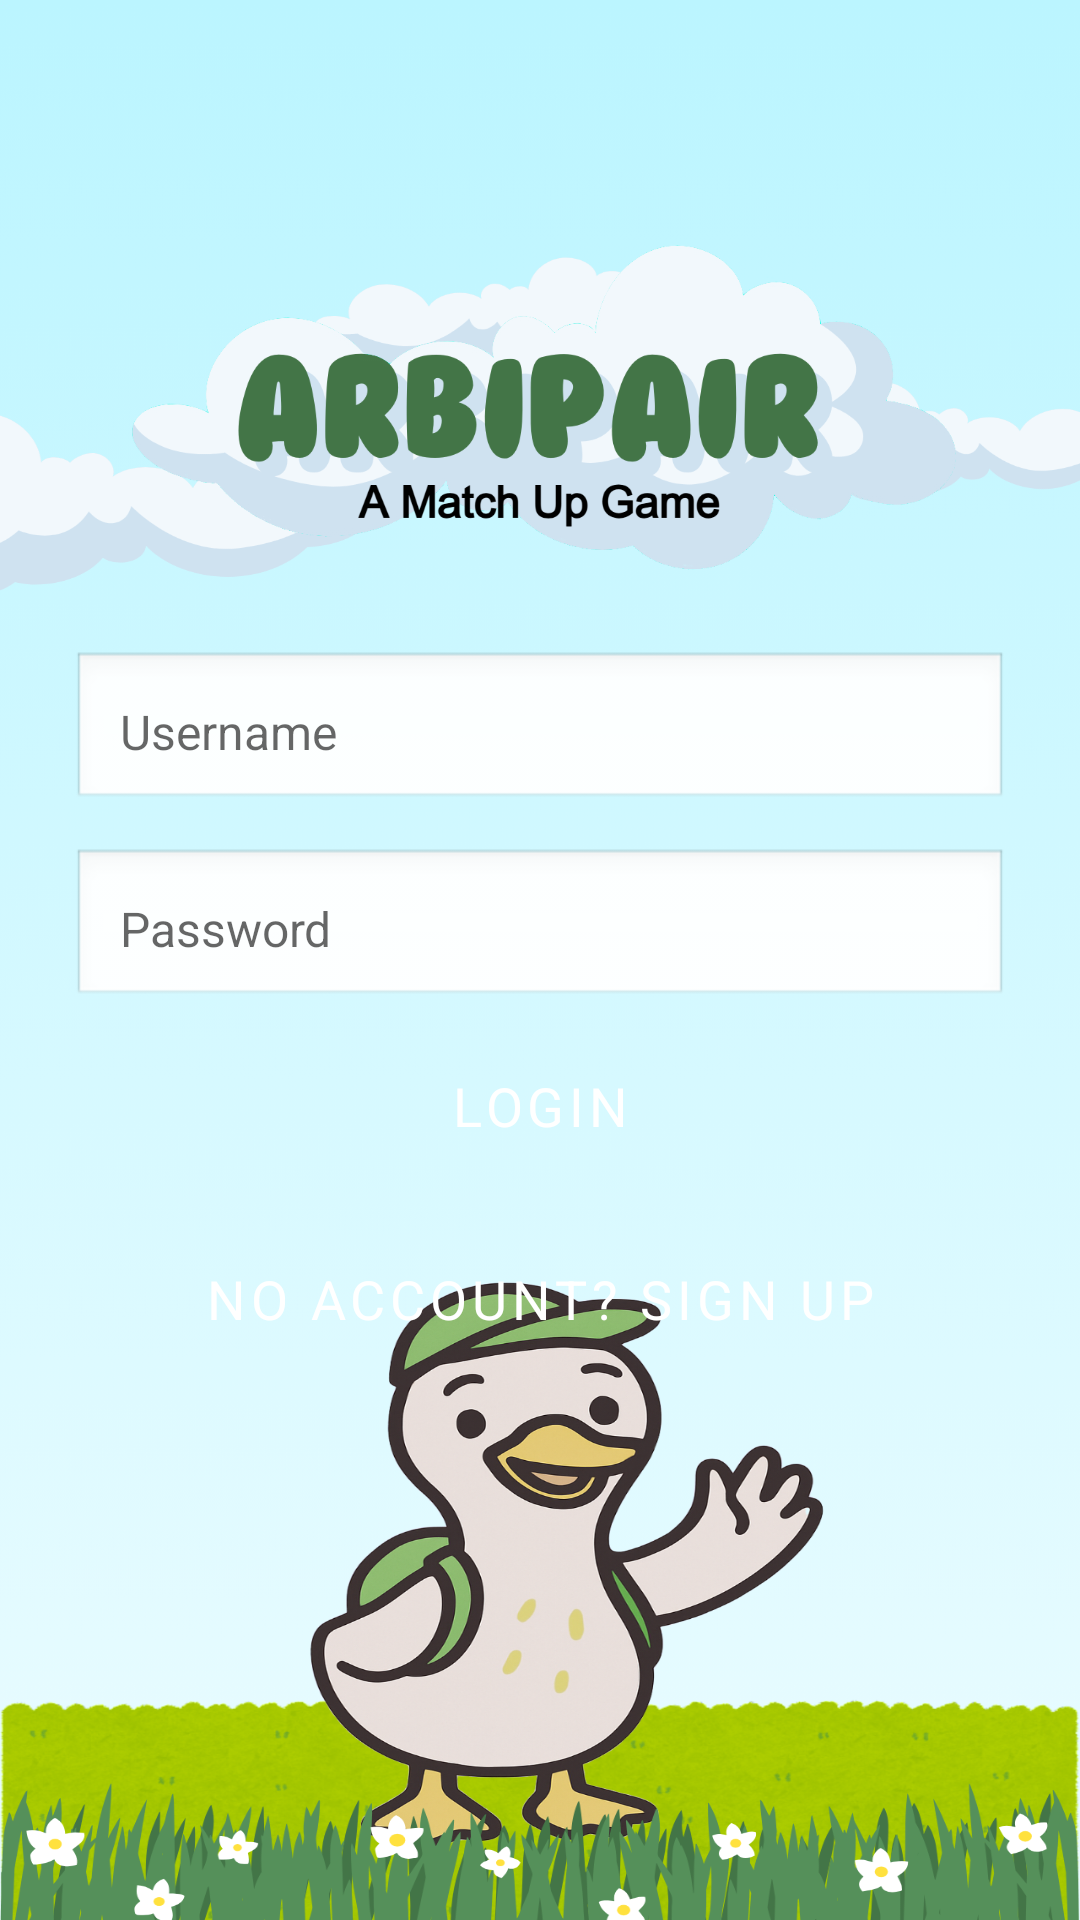

Android layout source for this screen:
<!-- AndroidManifest.xml: activity theme AppTheme -->
<!-- res/layout/activity_login.xml -->
<?xml version="1.0" encoding="utf-8"?>
<LinearLayout xmlns:android="http://schemas.android.com/apk/res/android"
    android:orientation="vertical"
    android:padding="24dp"
    android:gravity="center"
    android:layout_width="match_parent"
    android:layout_height="match_parent"
    android:background="@drawable/bg_login_signup" >

    
    <ImageView
        android:id="@+id/loginLogo"
        android:layout_width="wrap_content"
        android:layout_height="135dp"
        android:layout_marginTop="-105dp"
        android:layout_marginBottom="0dp"
        android:contentDescription="Login Logo"
        android:src="@drawable/title_arbipair" />


    
    <EditText
        android:id="@+id/usernameEditText"
        style="@style/EditTextStyle"
        android:hint="Username"
        android:layout_width="match_parent"
        android:layout_height="wrap_content"
        android:minHeight="48dp" />

    
    <EditText
        android:id="@+id/passwordEditText"
        style="@style/EditTextStyle"
        android:hint="Password"
        android:inputType="textPassword"
        android:layout_width="match_parent"
        android:layout_height="wrap_content"
        android:layout_marginTop="12dp"
        android:minHeight="48dp" />

    
    <Button
        android:id="@+id/loginButton"
        style="@style/GreenButton"
        android:text="Login"
        android:layout_width="match_parent"
        android:layout_height="wrap_content"
        android:layout_marginTop="24dp" />

    
    <Button
        android:id="@+id/signupButton"
        style="@style/GreenButton"
        android:text="No account? Sign up"
        android:layout_width="match_parent"
        android:layout_height="wrap_content"
        android:layout_marginTop="12dp" />

</LinearLayout>
<!-- resources referenced by this layout -->
<resources>
  <!-- drawable bg_login_signup: png bitmap (drawable, 747338 bytes) -->
  <!-- drawable title_arbipair: png bitmap (drawable, 96096 bytes) -->
  <style name="EditTextStyle">
          <item name="android:padding">16dp</item>
          <item name="android:textSize">16sp</item>
          <item name="android:background">@android:drawable/edit_text</item>
          <item name="android:layout_height">48dp</item>
          <item name="android:layout_marginTop">12dp</item>
          <item name="android:textColor">#2E2E2E</item>
      </style>
  <style name="GreenButton" parent="Widget.MaterialComponents.Button">
          <item name="android:backgroundTint">#2E7D32</item>
          <item name="android:textColor">#FFFFFF</item>
          <item name="android:padding">12dp</item>
          <item name="android:layout_margin">8dp</item>
          <item name="android:gravity">center</item>
          <item name="android:textSize">18sp</item>
          <item name="android:fontFamily">sans-serif</item>
      </style>
  <style name="AppTheme" parent="Theme.MaterialComponents.Light.NoActionBar">
          <item name="android:windowBackground">#9AB192</item>
          <item name="colorPrimary">@android:color/transparent</item>
          <item name="colorPrimaryVariant">#1B5E20</item>
          <item name="colorOnPrimary">#2E2E2E</item>
          <item name="colorSecondary">#66BB6A</item>
          <item name="colorSecondaryVariant">#338A3E</item>
          <item name="colorOnSecondary">#000000</item>
          <item name="android:buttonStyle">@style/GreenButton</item>
          <item name="toolbarStyle">@style/CustomToolbar</item>
          <item name="alertDialogTheme">@style/CustomAlertDialog</item>
      </style>
  <style name="CustomToolbar" parent="Widget.MaterialComponents.Toolbar">
          <item name="titleTextAppearance">@style/ActionBarTitleText</item>
      </style>
  <style name="CustomAlertDialog" parent="Theme.MaterialComponents.Light.Dialog.Alert">
          <item name="android:textColorPrimary">#000000</item>
          <item name="buttonBarPositiveButtonStyle">@style/DialogButtonStyle</item>
          <item name="buttonBarNeutralButtonStyle">@style/DialogButtonStyle</item>
          <item name="buttonBarNegativeButtonStyle">@style/DialogButtonStyle</item>
      </style>
  <style name="ActionBarTitleText" parent="TextAppearance.Widget.AppCompat.Toolbar.Title">
          <item name="android:textColor">#2E2E2E</item>
          <item name="android:textSize">20sp</item>
          <item name="android:fontFamily">sans-serif-medium</item>
      </style>
  <style name="DialogButtonStyle" parent="Widget.AppCompat.Button.ButtonBar.AlertDialog">
          <item name="android:textColor">#1B5E20</item>
      </style>
</resources>
